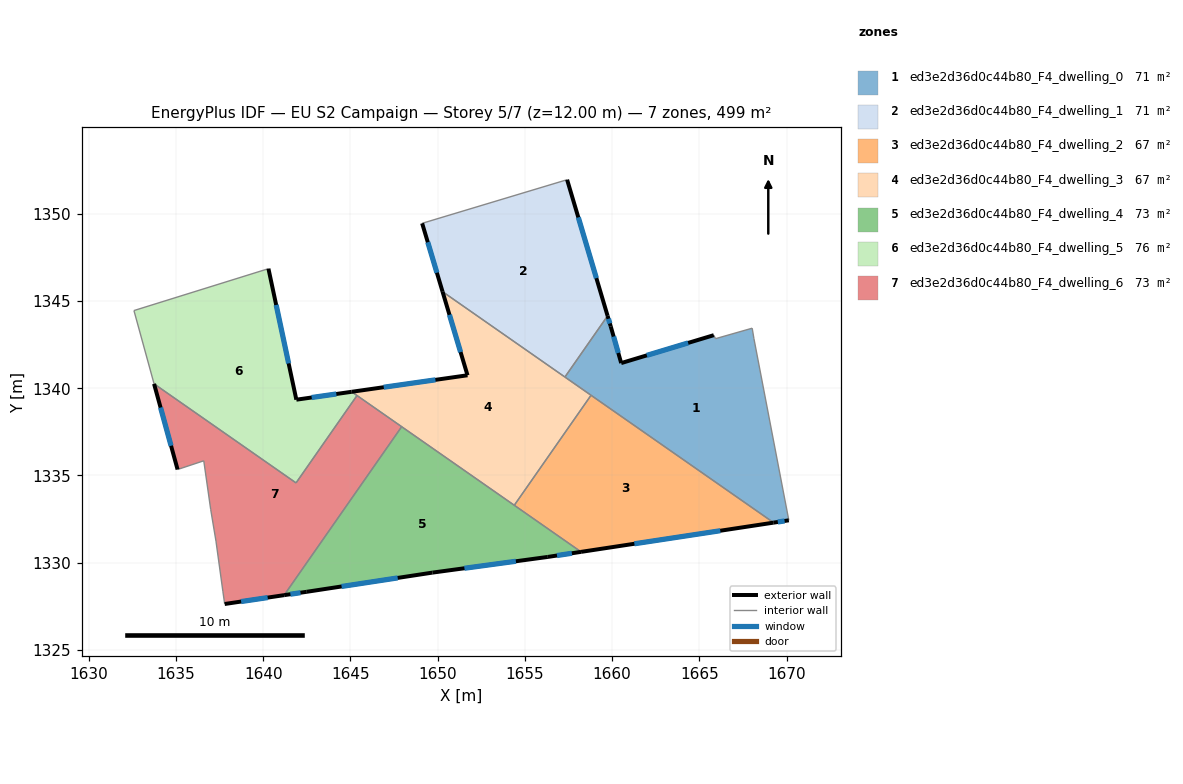
=== STOREY PLAN SPEC (per zone: floor XY polygon, exterior-wall plan segments, windows/doors) ===
zone 1: ed3e2d36d0c44b80_F4_dwelling_0  (71.3 m²)
  floor: (1668.02, 1343.44) (1668.12, 1342.84) (1670.12, 1332.43) (1669.25, 1332.30) (1657.29, 1340.64) (1659.74, 1344.15) (1659.92, 1343.54) (1660.52, 1341.44) (1665.82, 1343.04) (1665.92, 1342.84)
  exterior wall: (1665.82, 1343.04) – (1660.52, 1341.44)  [5.5 m]
    window: (1664.35, 1342.60) – (1661.98, 1341.88)  [3.3 m²]
  exterior wall: (1669.25, 1332.30) – (1670.12, 1332.43)  [0.9 m]
    window: (1669.49, 1332.33) – (1669.88, 1332.39)  [0.5 m²]
  exterior wall: (1659.92, 1343.54) – (1659.74, 1344.15)  [0.6 m]
    window: (1659.87, 1343.71) – (1659.79, 1343.98)  [0.4 m²]
  exterior wall: (1660.52, 1341.44) – (1659.92, 1343.54)  [2.2 m]
    window: (1660.35, 1342.02) – (1660.08, 1342.96)  [1.3 m²]
  interior walls: 7
zone 2: ed3e2d36d0c44b80_F4_dwelling_1  (71.3 m²)
  floor: (1657.42, 1351.95) (1659.74, 1344.15) (1657.29, 1340.64) (1650.28, 1345.53) (1649.11, 1349.45)
  exterior wall: (1659.74, 1344.15) – (1657.42, 1351.95)  [8.1 m]
    window: (1659.09, 1346.31) – (1658.06, 1349.79)  [4.9 m²]
  exterior wall: (1649.11, 1349.45) – (1650.28, 1345.53)  [4.1 m]
    window: (1649.43, 1348.36) – (1649.96, 1346.62)  [2.4 m²]
  interior walls: 3
zone 3: ed3e2d36d0c44b80_F4_dwelling_2  (66.9 m²)
  floor: (1669.25, 1332.30) (1658.22, 1330.62) (1654.39, 1333.29) (1658.79, 1339.59)
  exterior wall: (1658.22, 1330.62) – (1669.25, 1332.30)  [11.2 m]
    window: (1661.27, 1331.09) – (1666.19, 1331.83)  [6.7 m²]
  interior walls: 3
zone 4: ed3e2d36d0c44b80_F4_dwelling_3  (67.0 m²)
  floor: (1658.79, 1339.59) (1654.39, 1333.29) (1645.07, 1339.79) (1651.71, 1340.74) (1650.28, 1345.53)
  exterior wall: (1650.28, 1345.53) – (1651.71, 1340.74)  [5.0 m]
    window: (1650.68, 1344.21) – (1651.31, 1342.07)  [3.0 m²]
  exterior wall: (1651.71, 1340.74) – (1645.07, 1339.79)  [6.7 m]
    window: (1649.87, 1340.48) – (1646.91, 1340.06)  [4.0 m²]
  interior walls: 6
zone 5: ed3e2d36d0c44b80_F4_dwelling_4  (73.4 m²)
  floor: (1658.22, 1330.62) (1656.31, 1330.33) (1649.70, 1329.43) (1642.50, 1328.33) (1641.20, 1328.14) (1647.94, 1337.79)
  exterior wall: (1649.70, 1329.43) – (1656.31, 1330.33)  [6.7 m]
    window: (1651.53, 1329.68) – (1654.48, 1330.08)  [4.0 m²]
  exterior wall: (1642.50, 1328.33) – (1649.70, 1329.43)  [7.3 m]
    window: (1644.49, 1328.64) – (1647.71, 1329.13)  [4.4 m²]
  exterior wall: (1641.20, 1328.14) – (1642.50, 1328.33)  [1.3 m]
    window: (1641.56, 1328.20) – (1642.14, 1328.28)  [0.8 m²]
  exterior wall: (1656.31, 1330.33) – (1658.22, 1330.62)  [1.9 m]
    window: (1656.84, 1330.41) – (1657.69, 1330.54)  [1.2 m²]
  interior walls: 3
zone 6: ed3e2d36d0c44b80_F4_dwelling_5  (75.6 m²)
  floor: (1640.30, 1346.85) (1641.90, 1339.34) (1645.07, 1339.79) (1645.38, 1339.58) (1641.88, 1334.57) (1633.75, 1340.25) (1632.60, 1344.45)
  exterior wall: (1641.90, 1339.34) – (1640.30, 1346.85)  [7.7 m]
    window: (1641.46, 1341.42) – (1640.75, 1344.77)  [4.6 m²]
  exterior wall: (1645.07, 1339.79) – (1641.90, 1339.34)  [3.2 m]
    window: (1644.19, 1339.67) – (1642.78, 1339.47)  [1.9 m²]
  interior walls: 5
zone 7: ed3e2d36d0c44b80_F4_dwelling_6  (73.4 m²)
  floor: (1647.94, 1337.79) (1641.20, 1328.14) (1637.80, 1327.63) (1637.70, 1328.34) (1637.30, 1331.24) (1637.00, 1333.04) (1636.60, 1335.84) (1635.10, 1335.34) (1633.75, 1340.25) (1641.88, 1334.57) (1645.38, 1339.58)
  exterior wall: (1633.75, 1340.25) – (1635.10, 1335.34)  [5.1 m]
    window: (1634.12, 1338.89) – (1634.72, 1336.70)  [3.0 m²]
  exterior wall: (1637.80, 1327.63) – (1641.20, 1328.14)  [3.4 m]
    window: (1638.74, 1327.78) – (1640.26, 1328.00)  [2.1 m²]
  interior walls: 9

=== DERIVED (storey summary) ===
Building: EU S2 Campaign
Storey: 5 of 7  (floor level z = 12.00 m)
Storey gross floor area: 498.9 m²
Zones on this storey: 7
  - ed3e2d36d0c44b80_F4_dwelling_0: floor 71.3 m²; exterior wall 9.2 m (27.7 m²); 4 window(s) 5.5 m²; WWR 19.9%
  - ed3e2d36d0c44b80_F4_dwelling_1: floor 71.3 m²; exterior wall 12.2 m (36.7 m²); 2 window(s) 7.3 m²; WWR 19.9%
  - ed3e2d36d0c44b80_F4_dwelling_2: floor 66.9 m²; exterior wall 11.2 m (33.5 m²); 1 window(s) 6.7 m²; WWR 19.9%
  - ed3e2d36d0c44b80_F4_dwelling_3: floor 67.0 m²; exterior wall 11.7 m (35.1 m²); 2 window(s) 7.0 m²; WWR 19.9%
  - ed3e2d36d0c44b80_F4_dwelling_4: floor 73.4 m²; exterior wall 17.2 m (51.6 m²); 4 window(s) 10.3 m²; WWR 19.9%
  - ed3e2d36d0c44b80_F4_dwelling_5: floor 75.6 m²; exterior wall 10.9 m (32.6 m²); 2 window(s) 6.5 m²; WWR 19.9%
  - ed3e2d36d0c44b80_F4_dwelling_6: floor 73.4 m²; exterior wall 8.5 m (25.6 m²); 2 window(s) 5.1 m²; WWR 19.9%
Zone adjacency (shared interzone walls):
  - ed3e2d36d0c44b80_F4_dwelling_0 ↔ ed3e2d36d0c44b80_F4_dwelling_1
  - ed3e2d36d0c44b80_F4_dwelling_0 ↔ ed3e2d36d0c44b80_F4_dwelling_2
  - ed3e2d36d0c44b80_F4_dwelling_0 ↔ ed3e2d36d0c44b80_F4_dwelling_3
  - ed3e2d36d0c44b80_F4_dwelling_1 ↔ ed3e2d36d0c44b80_F4_dwelling_3
  - ed3e2d36d0c44b80_F4_dwelling_2 ↔ ed3e2d36d0c44b80_F4_dwelling_3
  - ed3e2d36d0c44b80_F4_dwelling_2 ↔ ed3e2d36d0c44b80_F4_dwelling_4
  - ed3e2d36d0c44b80_F4_dwelling_3 ↔ ed3e2d36d0c44b80_F4_dwelling_4
  - ed3e2d36d0c44b80_F4_dwelling_3 ↔ ed3e2d36d0c44b80_F4_dwelling_5
  - ed3e2d36d0c44b80_F4_dwelling_3 ↔ ed3e2d36d0c44b80_F4_dwelling_6
  - ed3e2d36d0c44b80_F4_dwelling_4 ↔ ed3e2d36d0c44b80_F4_dwelling_6
  - ed3e2d36d0c44b80_F4_dwelling_5 ↔ ed3e2d36d0c44b80_F4_dwelling_6